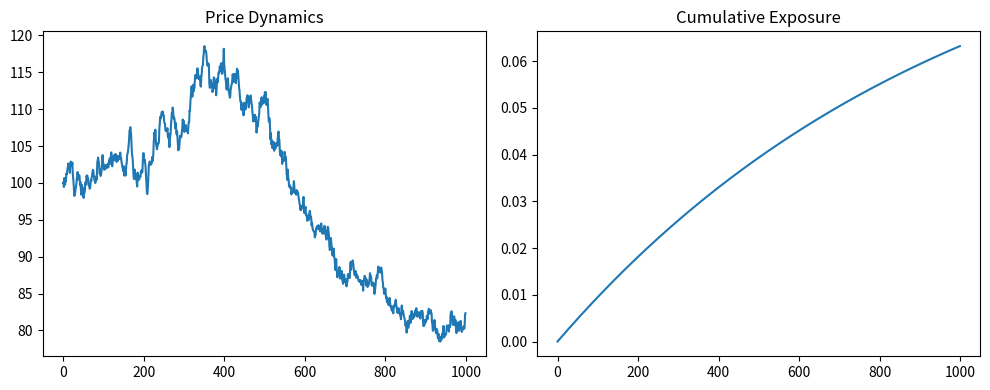

The matplotlib source for this figure:
#!/usr/bin/env python
# coding: utf-8

# In[1]:


import numpy as np
import matplotlib.pyplot as plt

T = 1.0
N = 1000
dt = T / N

mu = 0.05
sigma = 0.2
alpha = 0.8
beta = 2.0
gamma = 1.0
m = 1.0

S = np.zeros(N)
S[0] = 100

I = np.zeros(N)
I[0] = 0.1

J = np.zeros(N)

def f(x):
    return 1 - np.exp(-x)

for t in range(1, N):
    dW = np.sqrt(dt) * np.random.randn()
    
    J[t] = J[t-1] + I[t-1] * dt
    
    I[t] = I[t-1] + (beta * f(max(J[t-1] - m, 0)) - gamma * I[t-1]) * dt
    
    contagion = f(max(J[t] - m, 0))
    
    S[t] = S[t-1] * (1 + mu*dt + sigma*dW + alpha * contagion * dt)

plt.figure(figsize=(10,4))

plt.subplot(1,2,1)
plt.plot(S)
plt.title("Price Dynamics")

plt.subplot(1,2,2)
plt.plot(J)
plt.title("Cumulative Exposure")

plt.tight_layout()
plt.show()
